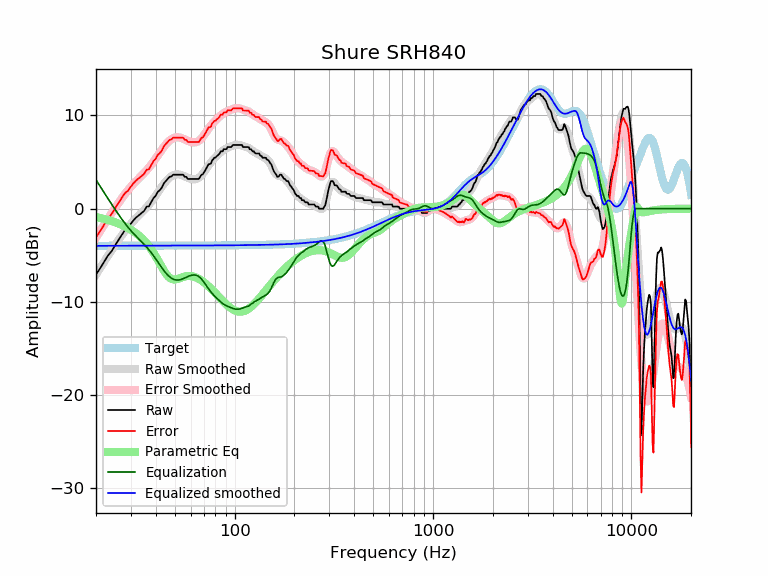

Source data for this figure (header and first rows):
frequency, raw, error, smoothed, error_smoothed, equalization, parametric_eq, equalized_raw, equalized_smoothed, target
20, -7.07, -3.08, -7.08, -3.09, 3.09, -0.89, -3.97, -3.98, -3.98
21, -6.38, -2.40, -6.37, -2.38, 2.38, -0.99, -4.00, -3.98, -3.98
22, -5.68, -1.70, -5.69, -1.71, 1.71, -1.10, -3.97, -3.98, -3.98
23, -5.01, -1.03, -5.05, -1.07, 1.07, -1.21, -3.94, -3.98, -3.98
24, -4.54, -0.56, -4.45, -0.47, 0.47, -1.33, -4.08, -3.98, -3.98
25, -3.91, 0.07, -3.88, 0.10, -0.10, -1.46, -4.01, -3.98, -3.98
26, -3.33, 0.64, -3.34, 0.63, -0.63, -1.60, -3.97, -3.98, -3.98
27, -2.80, 1.18, -2.85, 1.13, -1.13, -1.75, -3.92, -3.98, -3.98
28, -2.29, 1.68, -2.40, 1.58, -1.58, -1.91, -3.87, -3.98, -3.98
29, -2.05, 1.92, -1.99, 1.99, -1.99, -2.08, -4.04, -3.97, -3.97
30, -1.60, 2.38, -1.61, 2.36, -2.36, -2.26, -3.95, -3.97, -3.97
31, -1.21, 2.76, -1.28, 2.69, -2.69, -2.46, -3.90, -3.97, -3.97
32, -0.91, 3.06, -0.97, 3.00, -3.00, -2.67, -3.91, -3.97, -3.97
33, -0.68, 3.29, -0.68, 3.29, -3.29, -2.90, -3.97, -3.97, -3.97
34, -0.46, 3.52, -0.41, 3.56, -3.56, -3.15, -4.02, -3.97, -3.97
35, -0.23, 3.74, -0.13, 3.84, -3.84, -3.42, -4.07, -3.97, -3.97
36, 0.22, 4.19, 0.15, 4.12, -4.12, -3.72, -3.90, -3.97, -3.97
37, 0.26, 4.23, 0.45, 4.42, -4.42, -4.03, -4.16, -3.97, -3.97
38, 0.73, 4.70, 0.76, 4.73, -4.73, -4.37, -4.00, -3.97, -3.97
39, 1.14, 5.11, 1.08, 5.05, -5.05, -4.74, -3.91, -3.97, -3.97
40, 1.40, 5.37, 1.41, 5.38, -5.38, -5.12, -3.98, -3.97, -3.97
41, 1.82, 5.79, 1.74, 5.71, -5.71, -5.51, -3.89, -3.97, -3.97
42, 2.00, 5.97, 2.07, 6.04, -6.04, -5.90, -4.04, -3.97, -3.97
43, 2.28, 6.25, 2.38, 6.35, -6.35, -6.29, -4.07, -3.97, -3.97
44, 2.74, 6.70, 2.67, 6.64, -6.64, -6.65, -3.90, -3.97, -3.97
45, 2.96, 6.93, 2.93, 6.90, -6.90, -6.96, -3.93, -3.97, -3.97
46, 3.19, 7.16, 3.15, 7.12, -7.12, -7.22, -3.93, -3.97, -3.97
47, 3.42, 7.39, 3.34, 7.31, -7.31, -7.41, -3.89, -3.97, -3.97
48, 3.46, 7.43, 3.48, 7.45, -7.45, -7.53, -3.99, -3.97, -3.97
49, 3.65, 7.62, 3.59, 7.56, -7.56, -7.58, -3.91, -3.97, -3.97
50, 3.65, 7.62, 3.65, 7.62, -7.62, -7.59, -3.98, -3.97, -3.97
51, 3.65, 7.62, 3.68, 7.65, -7.65, -7.56, -4.01, -3.97, -3.97
52, 3.65, 7.62, 3.68, 7.65, -7.65, -7.50, -4.00, -3.97, -3.97
53, 3.65, 7.62, 3.65, 7.62, -7.62, -7.44, -3.97, -3.97, -3.97
54, 3.65, 7.62, 3.60, 7.57, -7.57, -7.38, -3.92, -3.97, -3.97
55, 3.65, 7.62, 3.54, 7.51, -7.51, -7.32, -3.86, -3.97, -3.97
56, 3.42, 7.39, 3.46, 7.43, -7.43, -7.27, -4.01, -3.97, -3.97
57, 3.42, 7.39, 3.39, 7.35, -7.35, -7.24, -3.94, -3.97, -3.97
58, 3.19, 7.16, 3.31, 7.28, -7.28, -7.22, -4.09, -3.97, -3.97
59, 3.19, 7.16, 3.25, 7.22, -7.22, -7.21, -4.03, -3.97, -3.97
60, 3.19, 7.16, 3.20, 7.16, -7.16, -7.22, -3.97, -3.97, -3.97
61, 3.19, 7.16, 3.16, 7.13, -7.13, -7.25, -3.94, -3.97, -3.97
62, 3.19, 7.16, 3.15, 7.11, -7.11, -7.28, -3.92, -3.97, -3.97
63, 3.19, 7.16, 3.15, 7.12, -7.12, -7.33, -3.93, -3.97, -3.97
64, 3.19, 7.16, 3.18, 7.14, -7.14, -7.39, -3.95, -3.96, -3.96
65, 3.19, 7.15, 3.24, 7.20, -7.20, -7.45, -4.01, -3.96, -3.96
66, 3.19, 7.15, 3.32, 7.28, -7.28, -7.53, -4.09, -3.96, -3.96
67, 3.42, 7.38, 3.43, 7.40, -7.40, -7.61, -3.98, -3.96, -3.96
68, 3.65, 7.61, 3.57, 7.53, -7.53, -7.70, -3.89, -3.96, -3.96
69, 3.67, 7.63, 3.74, 7.70, -7.70, -7.80, -4.02, -3.96, -3.96
70, 3.87, 7.83, 3.92, 7.87, -7.87, -7.90, -4.00, -3.96, -3.96
71, 4.10, 8.06, 4.10, 8.06, -8.06, -8.00, -3.96, -3.96, -3.96
72, 4.34, 8.29, 4.30, 8.25, -8.25, -8.11, -3.92, -3.96, -3.96
73, 4.56, 8.51, 4.49, 8.44, -8.44, -8.22, -3.88, -3.96, -3.96
74, 4.79, 8.74, 4.67, 8.62, -8.62, -8.34, -3.83, -3.96, -3.96
75, 4.79, 8.74, 4.83, 8.79, -8.79, -8.46, -4.00, -3.95, -3.95
76, 4.85, 8.80, 4.99, 8.94, -8.94, -8.58, -4.10, -3.95, -3.95
77, 5.19, 9.15, 5.14, 9.09, -9.09, -8.70, -3.89, -3.95, -3.95
78, 5.31, 9.26, 5.27, 9.22, -9.22, -8.82, -3.92, -3.95, -3.95
79, 5.47, 9.42, 5.39, 9.35, -9.35, -8.94, -3.88, -3.95, -3.95
... 553 more rows
